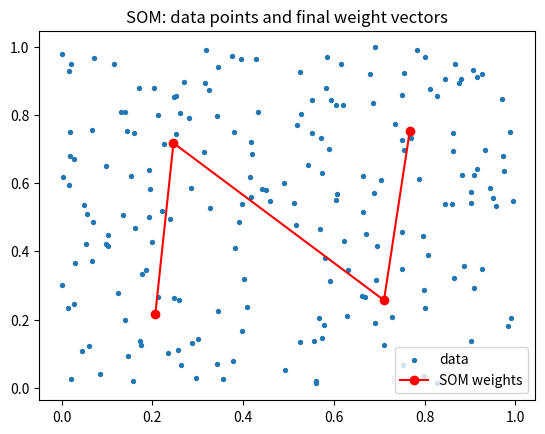

Here is the Python script that generated this plot:
# Exp 6: Kohonen SOM and LVQ
import numpy as np
import matplotlib.pyplot as plt

# ---------- Part 1: SOM on 4 vectors, 2 output neurons, R = 0 ----------
X = np.array([[1, 1, 0, 0], [0, 0, 0, 1], [1, 0, 0, 0], [0, 0, 1, 1]], dtype=float)
W = np.array([[0.2, 0.6, 0.5, 0.9],
              [0.8, 0.4, 0.7, 0.3]])
alpha = 0.6
for epoch in range(1, 6):
    print(f"\nEpoch {epoch}, alpha = {alpha:.4f}")
    for i, x in enumerate(X, 1):
        D = ((W - x) ** 2).sum(axis=1)          # D(j) = sum (w_ij - x_i)^2
        j = D.argmin()                           # winner
        W[j] += alpha * (x - W[j])               # update only the winner
        print(f"  x{i} -> D = {np.round(D, 3)}, winner = neuron {j + 1}")
    print("  W1 =", np.round(W[0], 3))
    print("  W2 =", np.round(W[1], 3))
    alpha /= 2

clusters = {1: [], 2: []}
for i, x in enumerate(X, 1):
    clusters[((W - x) ** 2).sum(axis=1).argmin() + 1].append(f"x{i}")
print("\nFinal clusters:", clusters)

# ---------- Part 2: SOM on 2-D random points (1-D map of 4 neurons) ----------
np.random.seed(1)
pts = np.random.rand(200, 2)
n = 4
w = np.random.rand(n, 2)
alpha, R = 0.5, 1
for epoch in range(30):
    for p in pts:
        win = ((w - p) ** 2).sum(axis=1).argmin()
        for j in range(n):
            if abs(j - win) <= R:               # neighbourhood
                w[j] += alpha * (p - w[j])
    alpha *= 0.9
    if epoch == 15:
        R = 0                                    # shrink radius
plt.figure()
plt.scatter(pts[:, 0], pts[:, 1], s=8, label="data")
plt.plot(w[:, 0], w[:, 1], "ro-", label="SOM weights")
plt.title("SOM: data points and final weight vectors")
plt.legend()
plt.savefig("som_plot.png")

# ---------- Part 3: LVQ (labelled data, 2 classes) ----------
np.random.seed(2)
A = np.random.randn(50, 2) * 0.5 + [0, 0]       # class 0
B = np.random.randn(50, 2) * 0.5 + [3, 3]       # class 1
data = np.vstack([A, B])
labels = np.array([0] * 50 + [1] * 50)
proto = np.array([data[0], data[50]])           # one prototype per class
proto_cls = np.array([0, 1])
alpha = 0.3
for epoch in range(20):
    for x, c in zip(data, labels):
        j = ((proto - x) ** 2).sum(axis=1).argmin()
        if proto_cls[j] == c:
            proto[j] += alpha * (x - proto[j])   # correct -> move towards x
        else:
            proto[j] -= alpha * (x - proto[j])   # wrong   -> move away from x
    alpha *= 0.9
pred = [proto_cls[((proto - x) ** 2).sum(axis=1).argmin()] for x in data]
print("\nLVQ accuracy = %.1f %%" % (100 * np.mean(np.array(pred) == labels)))
plt.show()
